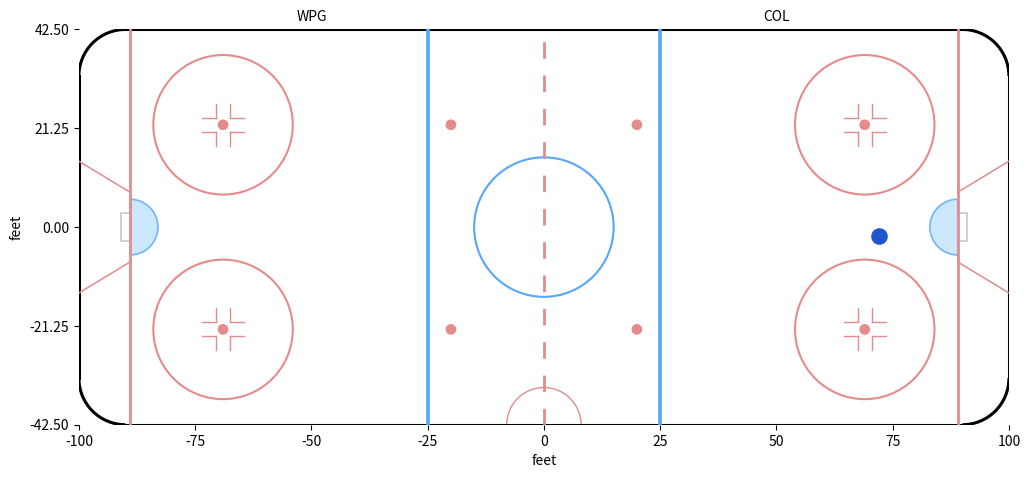

Generate this figure with matplotlib:
import numpy as np
import matplotlib.pyplot as plt
from matplotlib.patches import Circle, Rectangle, Arc, Wedge

RINK_X = (-100.0, 100.0)    
RINK_Y = (-42.5, 42.5) 

def draw_rink(ax: plt.Axes, away_label=str, home_label=str) -> None:
    # palettes & tailles (teintes proches de l'image de référence)
    RED   = "#e58b8b"   # rouge "rose" des lignes/circles
    BLUE  = "#54a6ff"   # bleu NHL doux
    PALEB = "#bfe3ff"   # remplissage crease
    GREY  = "#c7d2e0"   # montant du but
    CR    = 10        # rayon des coins (ft)
    LW_B  = 2.2         # largeur trait "boards"
    LW_L  = 2.0         # largeur lignes
    LW_C  = 1.5         # largeur cercles

    ax.clear()
    ax.set_aspect("equal")
    ax.set_xlim(*RINK_X)
    ax.set_ylim(*RINK_Y)
    ax.set_facecolor("white") 

    # fond blanc à coins arrondis 
    for cx, cy, a1, a2 in [
        (RINK_X[0]+CR, RINK_Y[0]+CR, 180, 270),
        (RINK_X[0]+CR, RINK_Y[1]-CR,  90, 180),
        (RINK_X[1]-CR, RINK_Y[1]-CR,   0,  90),
        (RINK_X[1]-CR, RINK_Y[0]+CR, 270, 360),
    ]:
        ax.add_patch(Wedge((cx, cy), CR, a1, a2, facecolor="white", edgecolor="none"))

    # contour des bandes
    ax.plot([RINK_X[0]+CR, RINK_X[1]-CR], [RINK_Y[1], RINK_Y[1]], color="black", lw=LW_B)
    ax.plot([RINK_X[0]+CR, RINK_X[1]-CR], [RINK_Y[0], RINK_Y[0]], color="black", lw=LW_B)
    ax.plot([RINK_X[0], RINK_X[0]], [RINK_Y[0]+CR, RINK_Y[1]-CR], color="black", lw=LW_B)
    ax.plot([RINK_X[1], RINK_X[1]], [RINK_Y[0]+CR, RINK_Y[1]-CR], color="black", lw=LW_B)
    for cx, cy, th1, th2 in [
        (RINK_X[0]+CR, RINK_Y[1]-CR,  90, 180),
        (RINK_X[0]+CR, RINK_Y[0]+CR, 180, 270),
        (RINK_X[1]-CR, RINK_Y[1]-CR,   0,  90),
        (RINK_X[1]-CR, RINK_Y[0]+CR, 270, 360),
    ]:
        ax.add_patch(Arc((cx, cy), 2*CR, 2*CR, theta1=th1, theta2=th2, color="black", lw=LW_B))

    # lignes principales
    # centrale (pointillée fine)
    v = ax.axvline(0, color=RED, linewidth=LW_L)
    v.set_dashes([6, 6])
    # bleues ±25
    for x in (-25, 25):
        ax.axvline(x, color=BLUE, linewidth=LW_L+0.6)
    # lignes de but ±89
    for x in (-89, 89):
        ax.axvline(x, color=RED, linewidth=LW_L)

    # cercles & points de mise au jeu 
    # cercles offensifs/défensifs (centres ~ ±69, ±22 ; R=15)
    o_centers = [( 69,  22), ( 69, -22), (-69,  22), (-69, -22)]
    for cx, cy in o_centers:
        ax.add_patch(Circle((cx, cy), 15, fill=False, linewidth=LW_C, edgecolor=RED))
        ax.add_patch(Circle((cx, cy), 1.0, color=RED))
        # petits "hash marks" internes pour se rapprocher du rendu cible
        for dy in (-1.5, 1.5):
            ax.plot([cx-4.5, cx-1.5], [cy+dy, cy+dy], color=RED, lw=1.0)
            ax.plot([cx+4.5, cx+1.5], [cy+dy, cy+dy], color=RED, lw=1.0)
            ax.plot([cx+dy, cx+dy], [cy-4.5, cy-1.5], color=RED, lw=1.0)
            ax.plot([cx+dy, cx+dy], [cy+4.5, cy+1.5], color=RED, lw=1.0)

    # cercle central + points neutres
    ax.add_patch(Circle((0, 0), 15, fill=False, linewidth=LW_C, edgecolor=BLUE))
    for cx, cy in [(-20, 22), (-20, -22), (20, 22), (20, -22)]:
        ax.add_patch(Circle((cx, cy), 1.0, color=RED))

    # petit demi-cercle "au bas" au centre
    ax.add_patch(Arc((0, RINK_Y[0]), 16, 16, theta1=0, theta2=180, color=RED, lw=1.0))

    # creases & cages des buts
    # crease (demi-disque bleu clair) + montant du but gris
    ax.add_patch(Wedge(center=(-89, 0), r=6.0, theta1=-90, theta2=90,
                       facecolor=PALEB, edgecolor=BLUE, linewidth=1.2, alpha=0.8))
    ax.add_patch(Wedge(center=( 89, 0), r=6.0, theta1=90,  theta2=-90,
                       facecolor=PALEB, edgecolor=BLUE, linewidth=1.2, alpha=0.8))
    ax.add_patch(Rectangle((-89, 3), -2, -6, fill=False, linewidth=1.4, edgecolor=GREY))
    ax.add_patch(Rectangle(( 89, -3), 2, 6, fill=False, linewidth=1.4, edgecolor=GREY))

    # trapezoid derrière le but 
    # approx: (±89, ±7.5) -> (±100, ±14)
    for s in (-1, 1):
        x0, y0 = -89*s, 7.5*s
        x1, y1 = -100*s, 21.25*(2/3)*s
        ax.plot([x0, x1], [ y0,  y1], color=RED, lw=1.1)
        ax.plot([x0, x1], [-y0, -y1], color=RED, lw=1.1)

    # libellés & axes 
    ax.text(-50, RINK_Y[1]+1.2, away_label, ha="center", va="bottom", fontsize=10)
    ax.text( 50, RINK_Y[1]+1.2, home_label, ha="center", va="bottom", fontsize=10)

    ax.set_xlabel("feet")
    ax.set_ylabel("feet")
    ax.set_xticks(np.linspace(-100, 100, 9))
    ax.set_yticks(np.linspace(-42.5, 42.5, 5))
    ax.grid(False)
    for spine in ax.spines.values():
        spine.set_visible(False)

if __name__ == "__main__":
    fig, ax = plt.subplots(figsize=(12, 6))
    draw_rink(ax, away_label="WPG", home_label="COL")
    # placer un événement
    ax.scatter([72], [-2], s=120, color="#2155cd")  # ex: un tir côté droit
    plt.show()